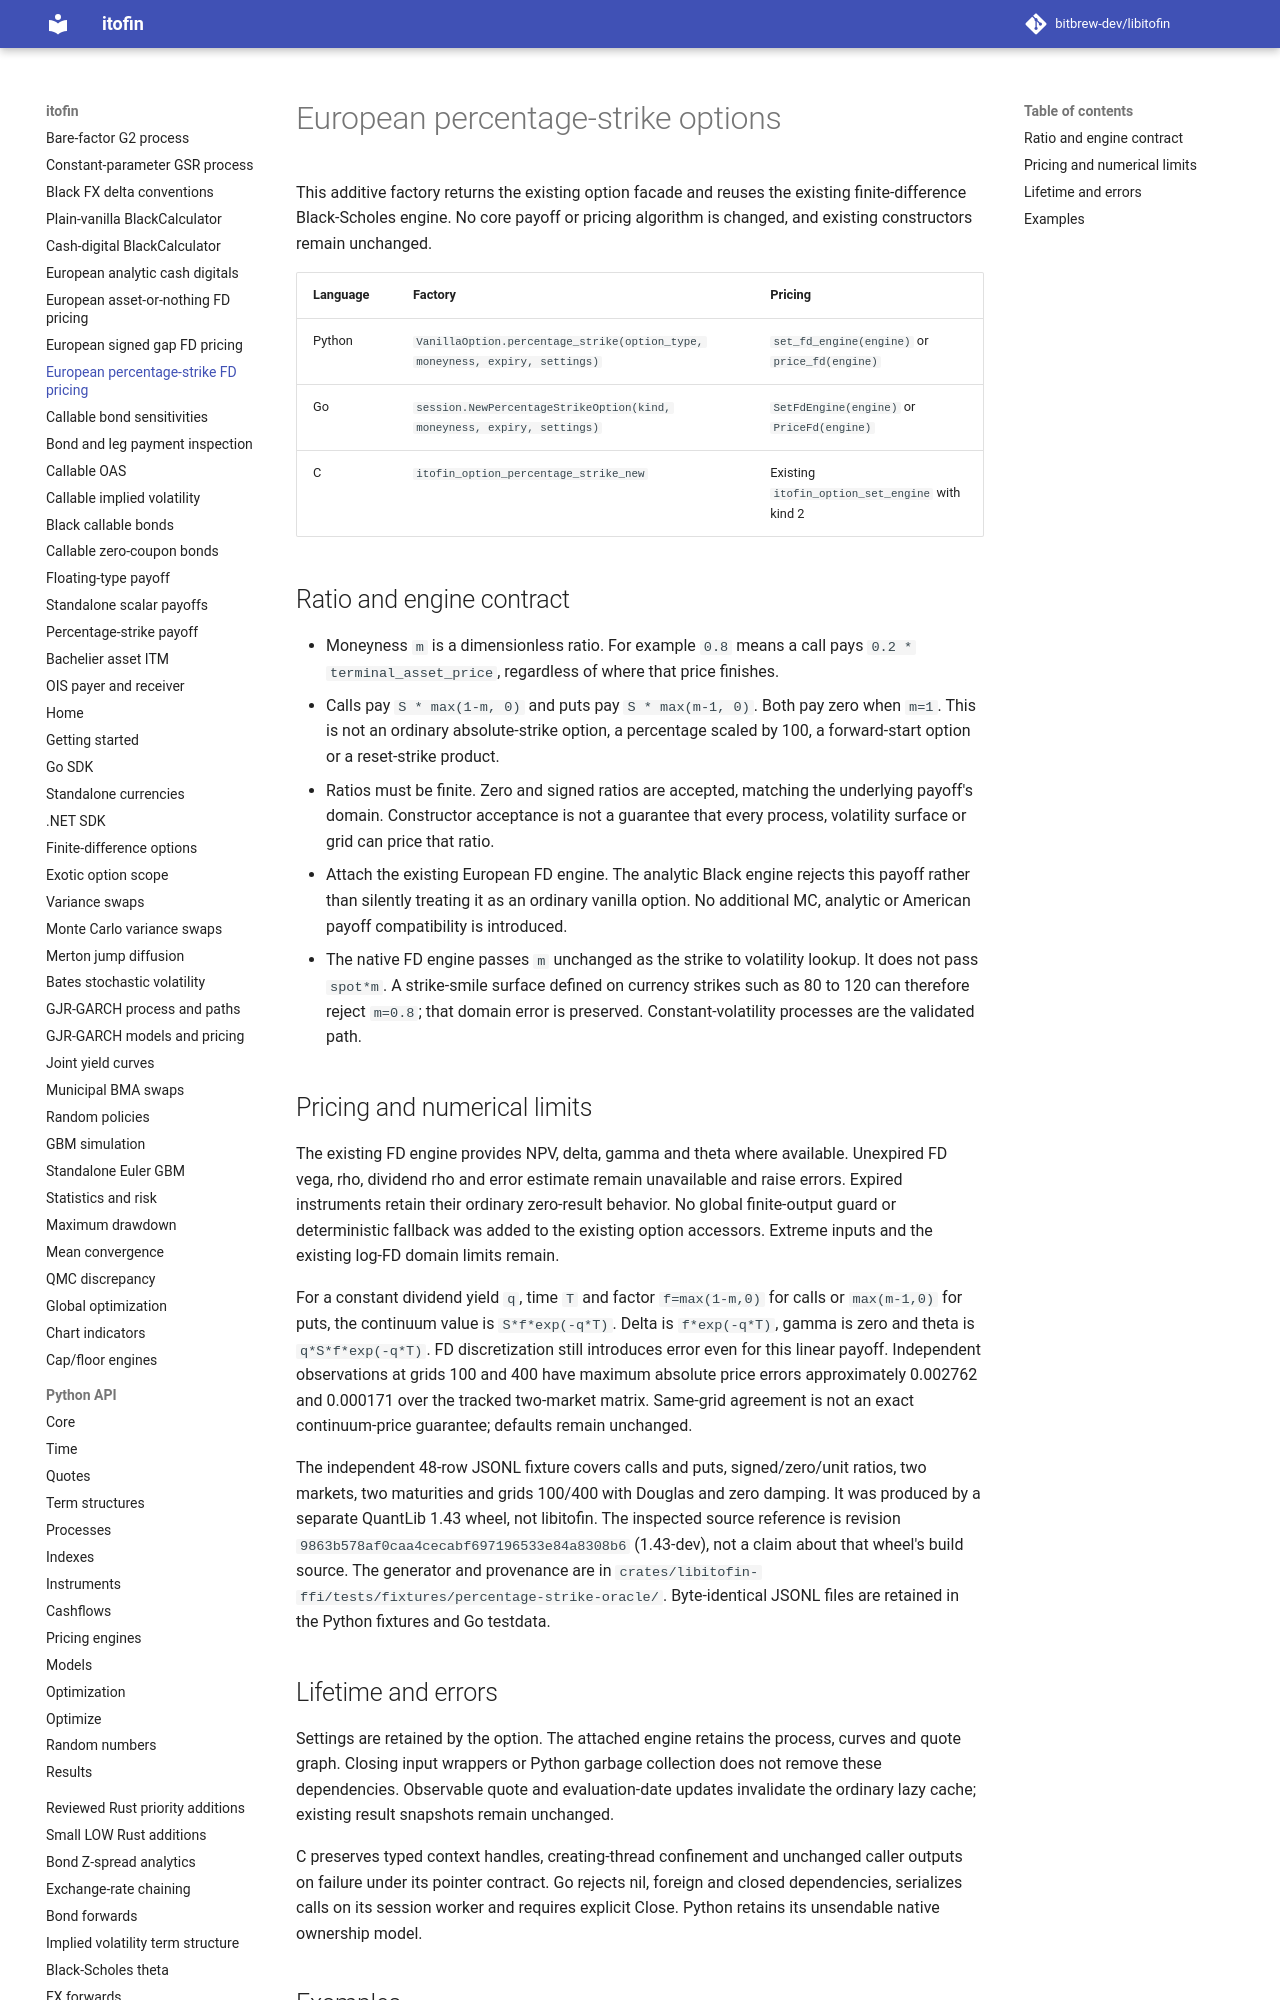

repository: zhangys2/libitofin · page: percentage-strike-bindings/index.html · generator: mkdocs

# European percentage-strike options

This additive factory returns the existing option facade and reuses the existing
finite-difference Black-Scholes engine. No core payoff or pricing algorithm is
changed, and existing constructors remain unchanged.

| Language | Factory | Pricing |
| --- | --- | --- |
| Python | `VanillaOption.percentage_strike(option_type, moneyness, expiry, settings)` | `set_fd_engine(engine)` or `price_fd(engine)` |
| Go | `session.NewPercentageStrikeOption(kind, moneyness, expiry, settings)` | `SetFdEngine(engine)` or `PriceFd(engine)` |
| C | `itofin_option_percentage_strike_new` | Existing `itofin_option_set_engine` with kind 2 |

## Ratio and engine contract

- Moneyness `m` is a dimensionless ratio. For example `0.8` means a call pays
  `0.2 * terminal_asset_price`, regardless of where that price finishes.
- Calls pay `S * max(1-m, 0)` and puts pay `S * max(m-1, 0)`. Both pay zero
  when `m=1`. This is not an ordinary absolute-strike option, a percentage
  scaled by 100, a forward-start option or a reset-strike product.
- Ratios must be finite. Zero and signed ratios are accepted, matching the
  underlying payoff's domain. Constructor acceptance is not a guarantee that
  every process, volatility surface or grid can price that ratio.
- Attach the existing European FD engine. The analytic Black engine rejects this
  payoff rather than silently treating it as an ordinary vanilla option. No
  additional MC, analytic or American payoff compatibility is introduced.
- The native FD engine passes `m` unchanged as the strike to volatility lookup.
  It does not pass `spot*m`. A strike-smile surface defined on currency strikes
  such as 80 to 120 can therefore reject `m=0.8`; that domain error is preserved.
  Constant-volatility processes are the validated path.
